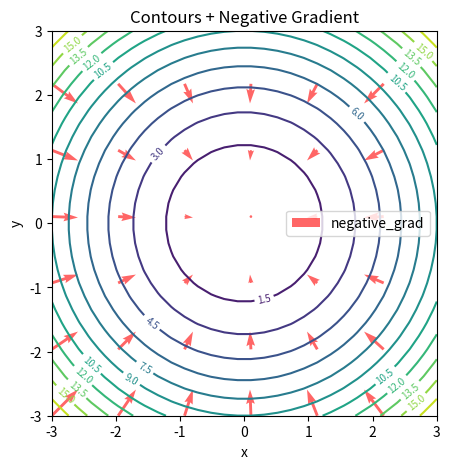

Write the Python code that produced this figure.
import numpy as np
import matplotlib.pyplot as plt
print("✅ 环境就绪")

def f(x, y):
    return x**2 + y**2

def partial_x(f, x, y, h=1e-5):
    return (f(x+h, y) - f(x-h, y)) / (2*h)

def partial_y(f, x, y, h=1e-5):
    return (f(x, y+h) - f(x, y-h)) / (2*h)

x0, y0 = 3.0, 4.0
print(f"∂f/∂x at (3,4): 数值={partial_x(f,x0,y0):.1f}  解析={2*x0:.1f}")
print(f"∂f/∂y at (3,4): 数值={partial_y(f,x0,y0):.1f}  解析={2*y0:.1f}")

x = np.linspace(-3, 3, 50); y = np.linspace(-3, 3, 50)
X, Y = np.meshgrid(x, y)
Z = X**2 + Y**2

dZ_dy, dZ_dx = np.gradient(Z, y, x)
print(f"Z.shape: {Z.shape}")
print(f"∂Z/∂x near origin: {dZ_dx[25,25]:.3f} (expect ~0)")

x = np.linspace(-3, 3, 30); y = np.linspace(-3, 3, 30)
X, Y = np.meshgrid(x, y)
Z = X**2 + Y**2
dZ_dy, dZ_dx = np.gradient(Z, y, x)

fig, ax = plt.subplots(figsize=(6, 5))
cs = ax.contour(X, Y, Z, levels=15, cmap='viridis')
ax.clabel(cs, fontsize=7)
ax.quiver(X[::5,::5], Y[::5,::5],
          -dZ_dx[::5,::5], -dZ_dy[::5,::5],
          color='red', alpha=0.6, label='negative_grad')
ax.set_xlabel('x'); ax.set_ylabel('y')
ax.set_title('Contours + Negative Gradient')
ax.legend(); ax.set_aspect('equal'); plt.show()
